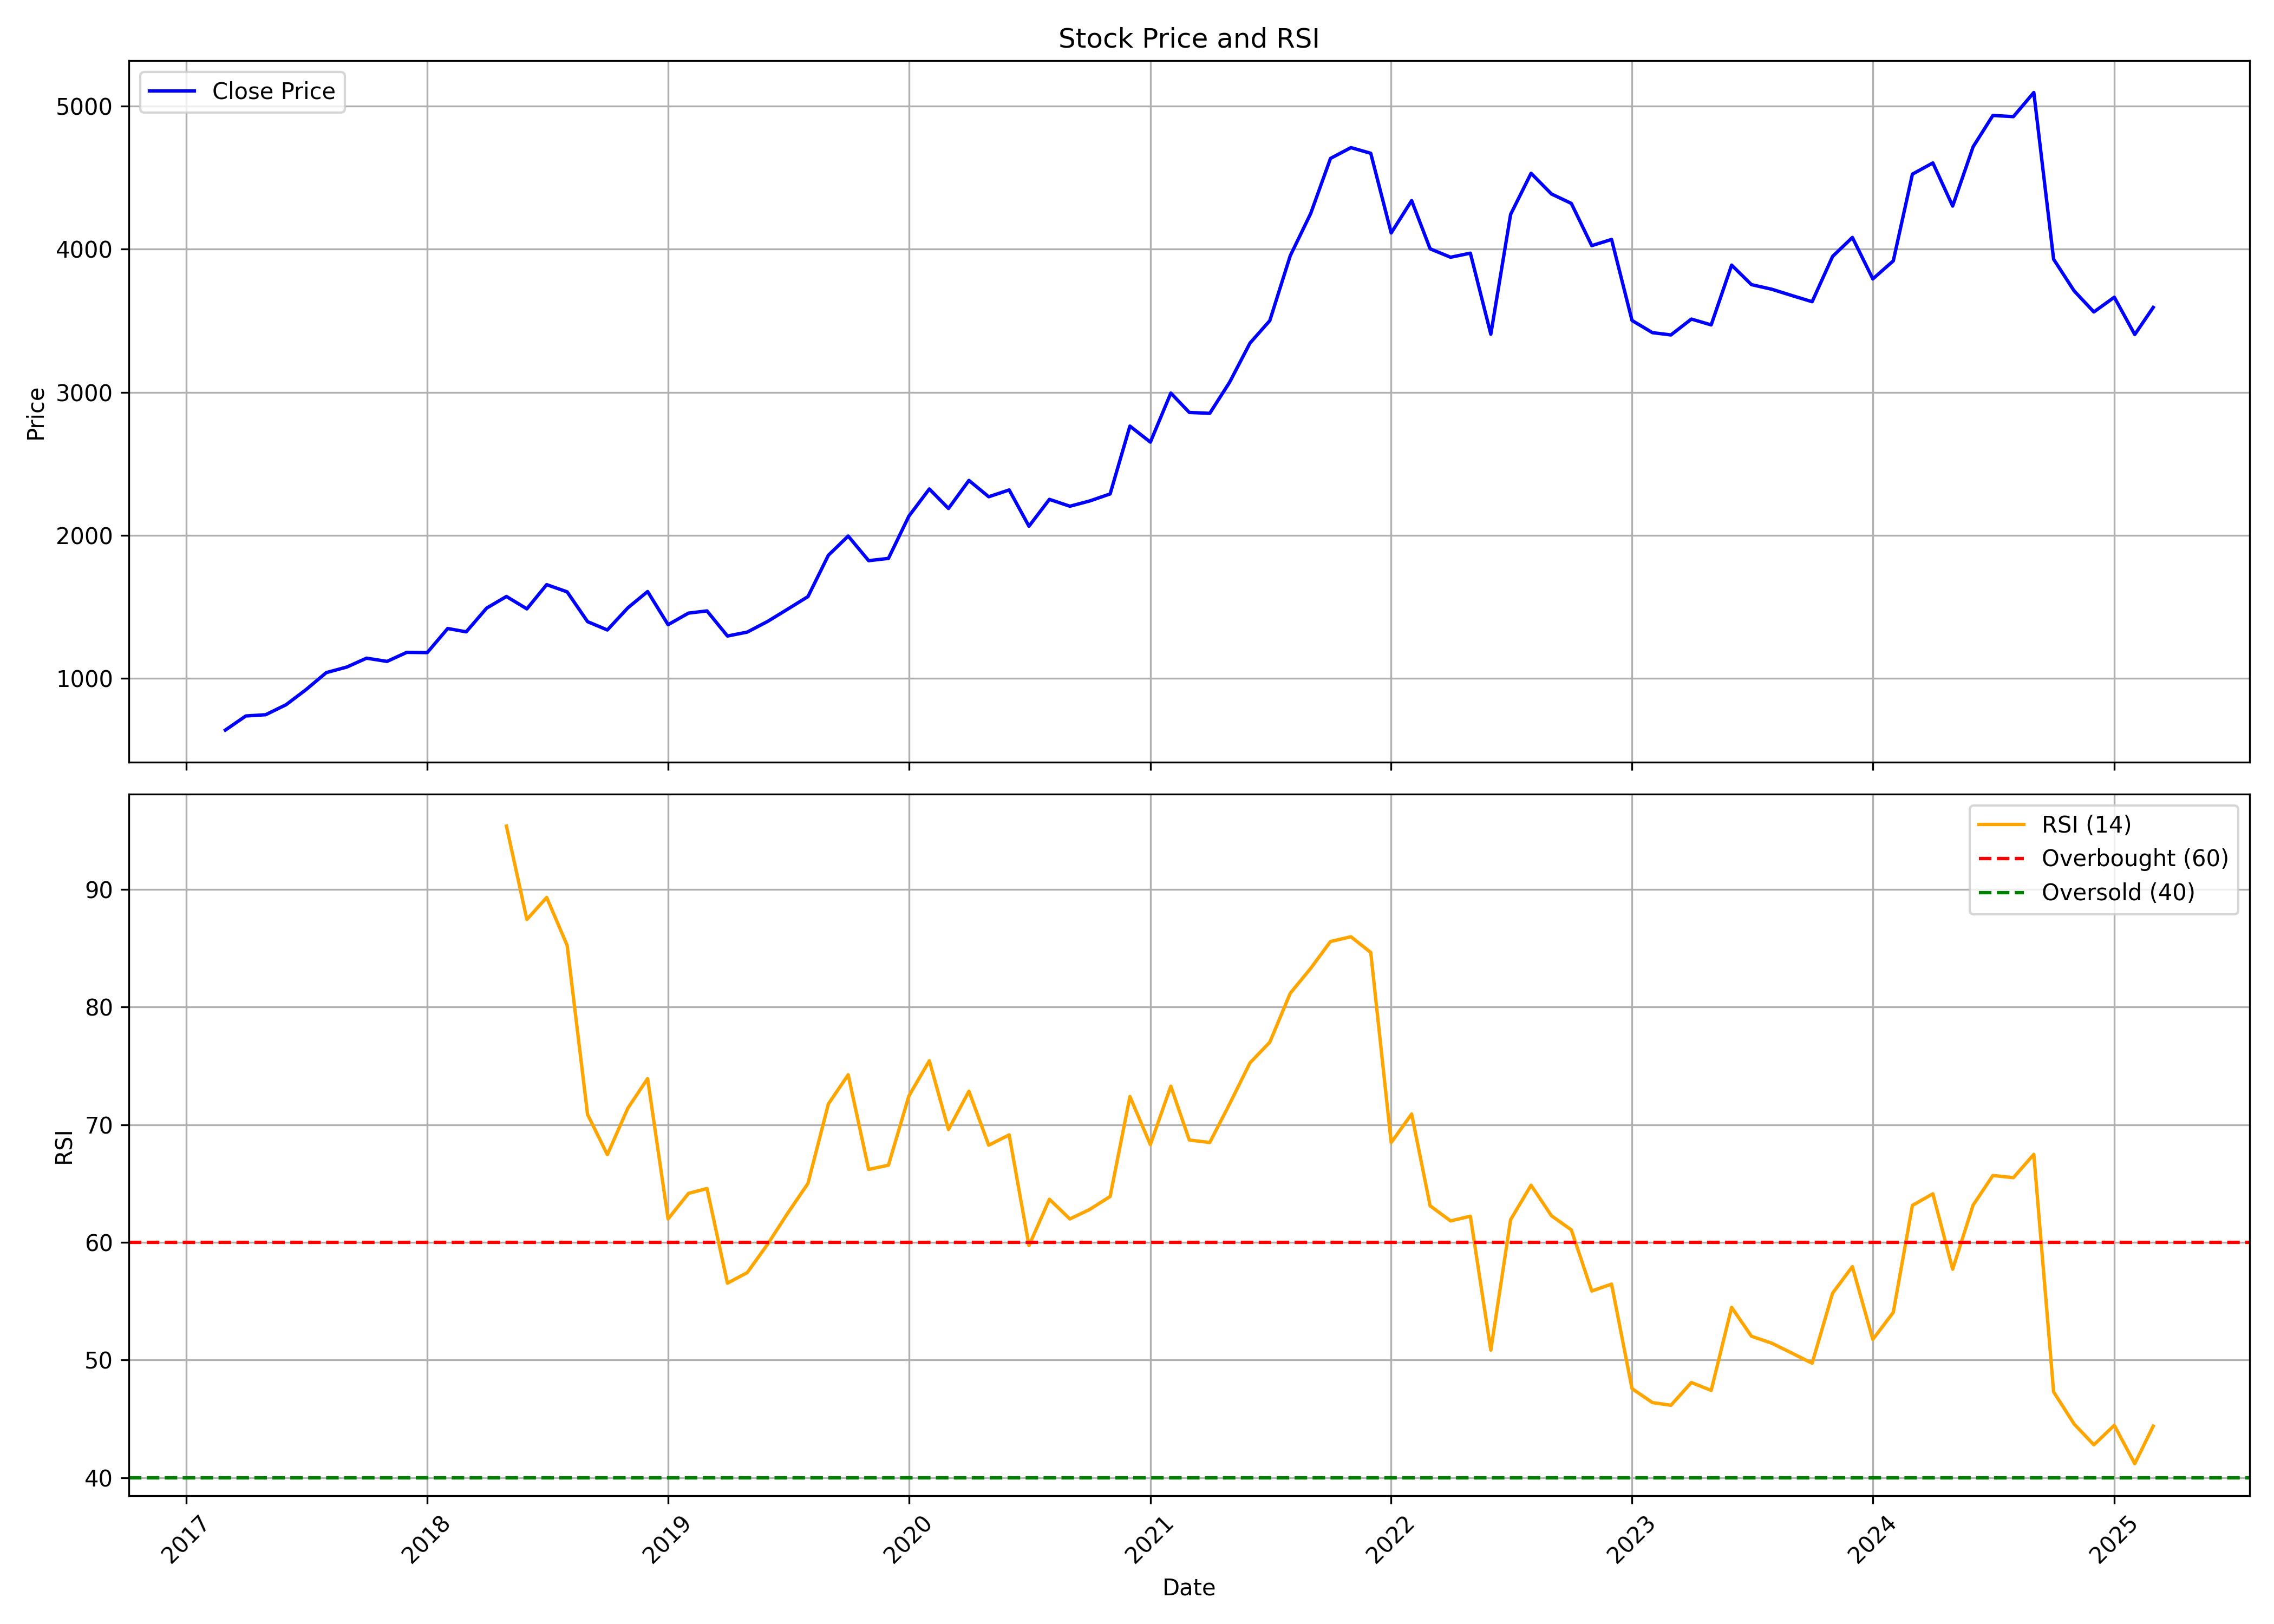

The data file committed next to this chart (first rows):
, date, symbol, open, high, low, close, volume, rsi
0, 2017-03-01, DMART, 600.0, 657.5, 558.3, 637.8, 123424320, 
1, 2017-04-01, DMART, 638.0, 806.9, 628.3, 736.5, 70825347, 
2, 2017-05-01, DMART, 736.5, 824.5, 691.5, 745.2, 27368219, 
3, 2017-06-01, DMART, 749.9, 838.8, 745.0, 815.1, 18091422, 
4, 2017-07-01, DMART, 811.6, 964.0, 808.0, 919.7, 24154228, 
5, 2017-08-01, DMART, 921.0, 1068, 860.0, 1040, 14726398, 
6, 2017-09-01, DMART, 1046, 1218, 982, 1078, 23690708, 
7, 2017-10-01, DMART, 1078, 1289, 1071, 1141, 27705261, 
8, 2017-11-01, DMART, 1146, 1180, 1078, 1118, 9970003, 
9, 2017-12-01, DMART, 1124, 1194, 1083, 1181, 11854906, 
10, 2018-01-01, DMART, 1188, 1284, 1126, 1180, 14442522, 
11, 2018-02-01, DMART, 1185, 1387, 1060, 1348, 13049246, 
12, 2018-03-01, DMART, 1353, 1385, 1262, 1325, 13372696, 
13, 2018-04-01, DMART, 1329, 1535, 1326, 1491, 15058565, 
14, 2018-05-01, DMART, 1491, 1611, 1333, 1572, 45670391, 95.38
15, 2018-06-01, DMART, 1539, 1623, 1420, 1485, 13985953, 87.44
16, 2018-07-01, DMART, 1496, 1665, 1496, 1655, 10959206, 89.32
17, 2018-08-01, DMART, 1655, 1680, 1551, 1604, 9547751, 85.25
18, 2018-09-01, DMART, 1613, 1620, 1340, 1396, 7044810, 70.87
19, 2018-10-01, DMART, 1390, 1421, 1126, 1338, 17406522, 67.46
20, 2018-11-01, DMART, 1349, 1500, 1346, 1492, 9886502, 71.41
21, 2018-12-01, DMART, 1505, 1699, 1473, 1607, 13155926, 73.92
22, 2019-01-01, DMART, 1610, 1621, 1343, 1375, 15223798, 61.99
23, 2019-02-01, DMART, 1380, 1526, 1376, 1456, 9295662, 64.17
24, 2019-03-01, DMART, 1458, 1530, 1442, 1471, 8151940, 64.58
25, 2019-04-01, DMART, 1476, 1530, 1275, 1296, 12060595, 56.54
26, 2019-05-01, DMART, 1296, 1355, 1226, 1323, 11478923, 57.43
27, 2019-06-01, DMART, 1322, 1420, 1280, 1398, 6530939, 59.85
28, 2019-07-01, DMART, 1397, 1490, 1286, 1483, 11300013, 62.46
29, 2019-08-01, DMART, 1483, 1579, 1405, 1571, 12758422, 65.01
30, 2019-09-01, DMART, 1571, 1945, 1501, 1861, 11005084, 71.77
31, 2019-10-01, DMART, 1870, 2010, 1802, 1995, 8202022, 74.25
32, 2019-11-01, DMART, 2000, 2010, 1756, 1822, 7888043, 66.2
33, 2019-12-01, DMART, 1822, 1961, 1700, 1838, 10892372, 66.56
34, 2020-01-01, DMART, 1850, 2145, 1780, 2134, 16148905, 72.45
35, 2020-02-01, DMART, 2120, 2560, 2046, 2324, 33225007, 75.44
36, 2020-03-01, DMART, 2335, 2340, 1729, 2188, 12876175, 69.59
37, 2020-04-01, DMART, 2218, 2393, 2020, 2384, 6050127, 72.85
38, 2020-05-01, DMART, 2384, 2520, 2127, 2269, 10623650, 68.26
39, 2020-06-01, DMART, 2320, 2527, 2274, 2317, 9243217, 69.14
40, 2020-07-01, DMART, 2325, 2385, 1955, 2063, 23669031, 59.72
41, 2020-08-01, DMART, 2069, 2445, 2060, 2251, 12094769, 63.67
42, 2020-09-01, DMART, 2244, 2368, 1995, 2203, 14720978, 61.99
43, 2020-10-01, DMART, 2210, 2279, 1955, 2240, 17739040, 62.8
44, 2020-11-01, DMART, 2240, 2508, 2163, 2289, 10354409, 63.9
45, 2020-12-01, DMART, 2330, 2780, 2315, 2764, 15249495, 72.4
46, 2021-01-01, DMART, 2767, 3137, 2610, 2652, 13926148, 68.31
47, 2021-02-01, DMART, 2700, 3242, 2640, 2994, 11131749, 73.28
48, 2021-03-01, DMART, 3023, 3330, 2775, 2859, 11030470, 68.7
49, 2021-04-01, DMART, 2885, 2988, 2676, 2853, 8401586, 68.49
50, 2021-05-01, DMART, 2845, 3135, 2823, 3069, 7658414, 71.76
51, 2021-06-01, DMART, 3071, 3408, 3031, 3344, 8100271, 75.26
52, 2021-07-01, DMART, 3374, 3533, 3300, 3501, 5653728, 77.01
53, 2021-08-01, DMART, 3525, 3980, 3465, 3955, 4939520, 81.17
54, 2021-09-01, DMART, 3978, 4500, 3875, 4250, 7085995, 83.29
55, 2021-10-01, DMART, 4250, 5900, 4205, 4635, 20958715, 85.57
56, 2021-11-01, DMART, 4670, 5180, 4455, 4711, 9905452, 85.98
57, 2021-12-01, DMART, 4750, 4878, 4552, 4671, 7361990, 84.64
58, 2022-01-01, DMART, 4770, 4799, 3881, 4114, 15086208, 68.49
59, 2022-02-01, DMART, 4133, 4355, 3948, 4340, 8004261, 70.91
... 37 more rows
